Run: headless pygame with SDL's dummy video driver; simulated clock (each Clock.tick advances the game by its frame time, no real sleeping); random seed 0; keys injected as events and as key.get_pressed() state; no mouse input.
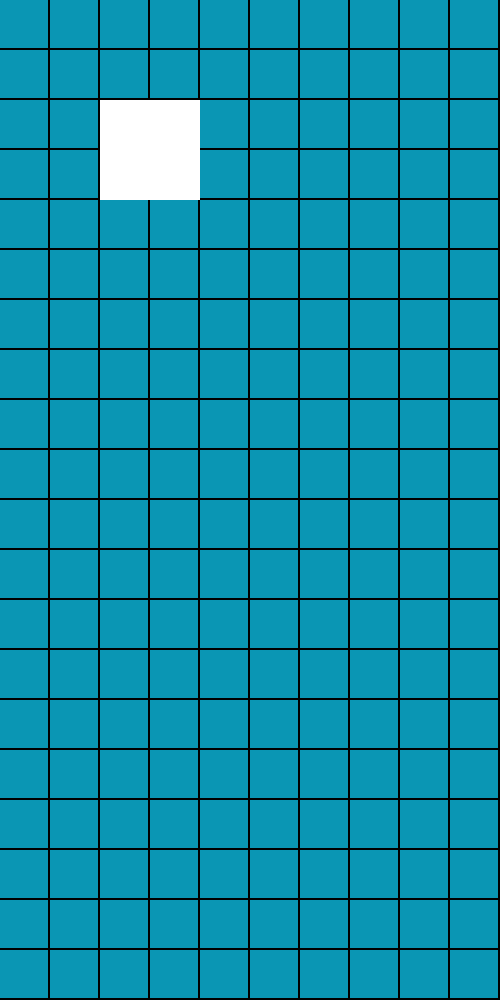
Frame 1 of 4 · flips 1–60 · no input
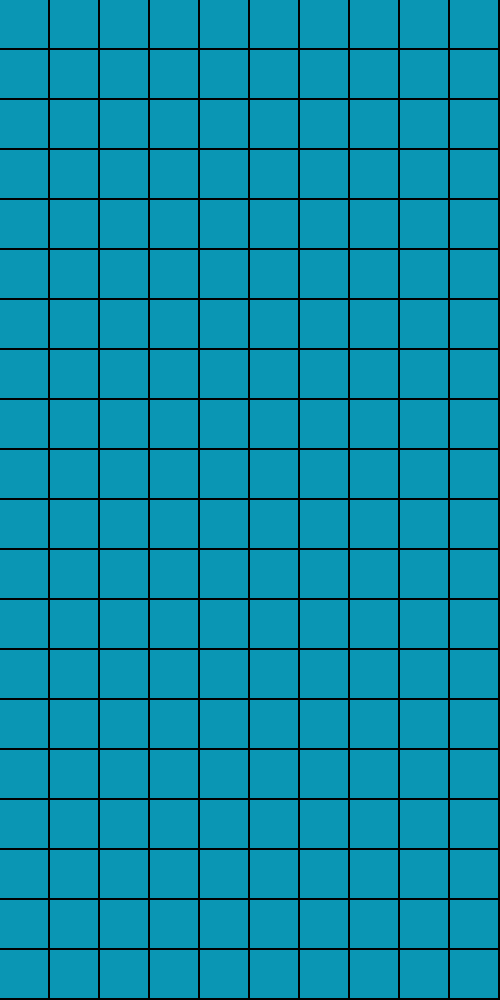
Frame 2 of 4 · flips 61–180 · tapped SPACE, RETURN · held RIGHT (→), D
Frame 3 of 4 · flips 181–300 · held DOWN (↓), S · screen unchanged from frame 2, image omitted
Frame 4 of 4 · flips 301–420 · held LEFT (←), A, UP (↑), W · screen same as frame 1, image omitted

The pygame program that drew these frames:

import pygame, sys
pygame.init()

# цвета
BLACK = (0, 0, 0)
a=[]
b=[]
j=0
noBLACK=(255,255,255)
SPEED=50
# настройки главного экрана
WIDTH = 500
HEIGHT = 1000
mainScreen = pygame.display.set_mode((WIDTH, HEIGHT))
mainScreenColor = BLACK
pygame.display.set_caption("Моя игра")
# def O():
aboba=pygame.Surface((100,100))
aboba.fill(noBLACK)
# a.append(aboba)
iboba=aboba.get_rect()
iboba.x=100
iboba.y=100
# b.append(iboba)
changeX=0
# число кадров в секунду
FPS = 60
clock = pygame.time.Clock()
# O()

def get_field():
    field = []

    for i in range(20):
        field.append([0] * 10)

    return field

while 1:
    # проверяем события, которые произошли (если они были)
    for event in pygame.event.get():
        if event.type == pygame.QUIT:
            sys.exit()
            # iboba.x+=50

    # заливаем главный фон черным цветом
    mainScreen.fill(mainScreenColor)


    # risuem pole
    field = get_field()
    for i in range(len(field)):
        for j in range(len(field[i])):
            pygame.draw.rect(mainScreen, (10, 150, 180), (48 * j + 2 * j, 48 * i + 2 * i, 48, 48))

    keys = pygame.key.get_pressed()
    if keys[pygame.K_LEFT]:
        changeX = -1 * SPEED

    if keys[pygame.K_RIGHT]:
        changeX = SPEED


    if keys[pygame.K_DOWN]:
        changeY = SPEED
    if not(keys[pygame.K_RIGHT] or keys[pygame.K_LEFT]):
        changeX=0 
    iboba.x+=changeX
    if j>20:
        iboba.y+=50
        j=0
    j+=1


    # for i in range(len(a)):
    mainScreen.blit(aboba,iboba)
    pygame.display.flip()
    clock.tick(15)
